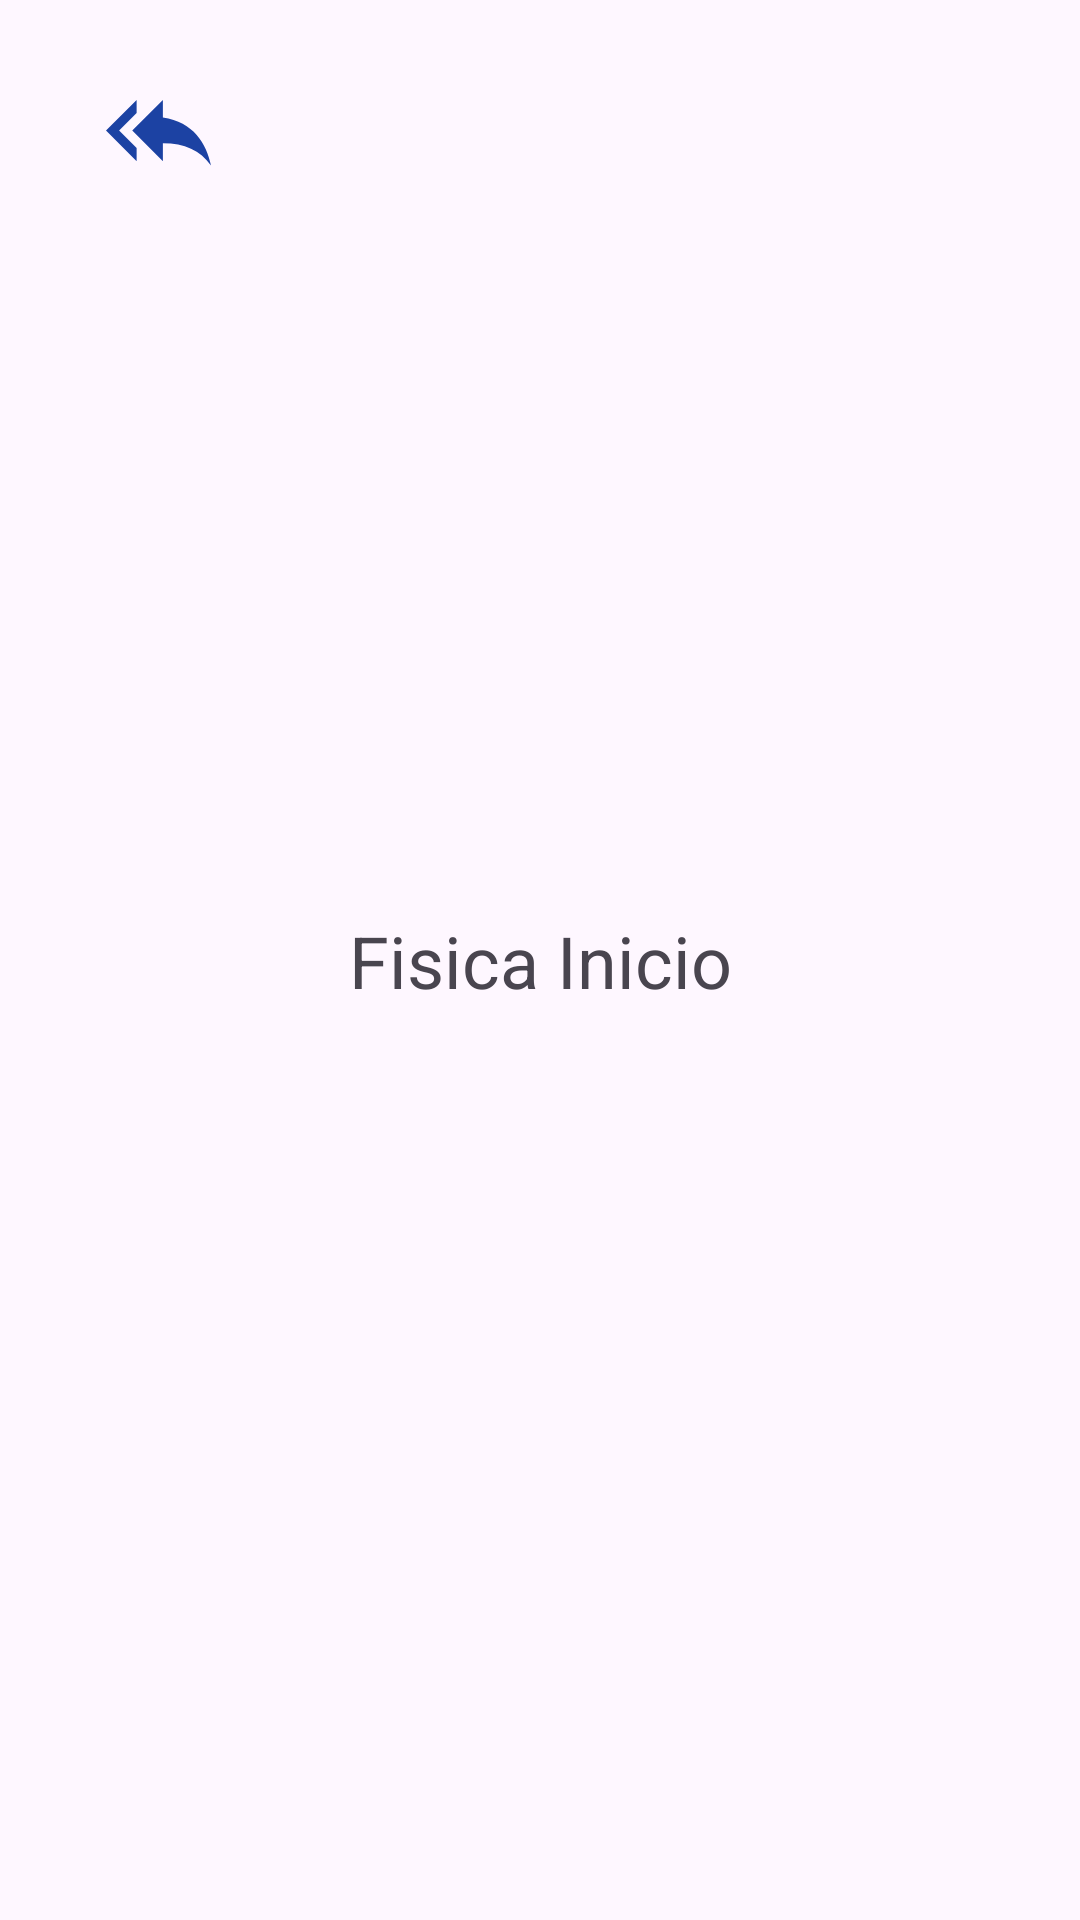

Produce the Android XML layout that renders to this screen, including the resource entries it uses.
<!-- AndroidManifest.xml: application theme Theme.Alumnos -->
<!-- res/layout/activity_fisica_inicio.xml -->
<?xml version="1.0" encoding="utf-8"?>
<androidx.constraintlayout.widget.ConstraintLayout xmlns:android="http://schemas.android.com/apk/res/android"
    xmlns:app="http://schemas.android.com/apk/res-auto"
    xmlns:tools="http://schemas.android.com/tools"
    android:layout_width="match_parent"
    android:layout_height="match_parent"
    tools:context=".FisicaInicio">

    <TextView
        android:id="@+id/textView6"
        android:layout_width="wrap_content"
        android:layout_height="wrap_content"
        android:text="Fisica Inicio"
        android:textSize="24sp"
        app:layout_constraintBottom_toBottomOf="parent"
        app:layout_constraintEnd_toEndOf="parent"
        app:layout_constraintStart_toStartOf="parent"
        app:layout_constraintTop_toTopOf="parent" />
    <ImageView
        android:id="@+id/atras3"
        android:layout_width="wrap_content"
        android:layout_height="wrap_content"
        app:layout_constraintBottom_toBottomOf="parent"
        app:layout_constraintEnd_toEndOf="parent"
        app:layout_constraintHorizontal_bias="0.109"
        app:layout_constraintStart_toStartOf="parent"
        app:layout_constraintTop_toTopOf="parent"
        app:layout_constraintVertical_bias="0.043"
        app:srcCompat="@drawable/backimage" />
</androidx.constraintlayout.widget.ConstraintLayout>
<!-- resources referenced by this layout -->
<resources>
  <!-- drawable backimage (drawable) -->
  <vector android:autoMirrored="true" android:height="35dp"
      android:tint="#1C42A3" android:viewportHeight="24"
      android:viewportWidth="24" android:width="35dp" xmlns:android="http://schemas.android.com/apk/res/android">
      <path android:fillColor="@android:color/white" android:pathData="M7,8L7,5l-7,7 7,7v-3l-4,-4 4,-4zM13,9L13,5l-7,7 7,7v-4.1c5,0 8.5,1.6 11,5.1 -1,-5 -4,-10 -11,-11z"/>
  </vector>
  <style name="Theme.Alumnos" parent="Base.Theme.Alumnos" />
  <style name="Base.Theme.Alumnos" parent="Theme.Material3.Light.NoActionBar">
  
           <item name="colorPrimary">#0F3341</item>
      </style>
</resources>
